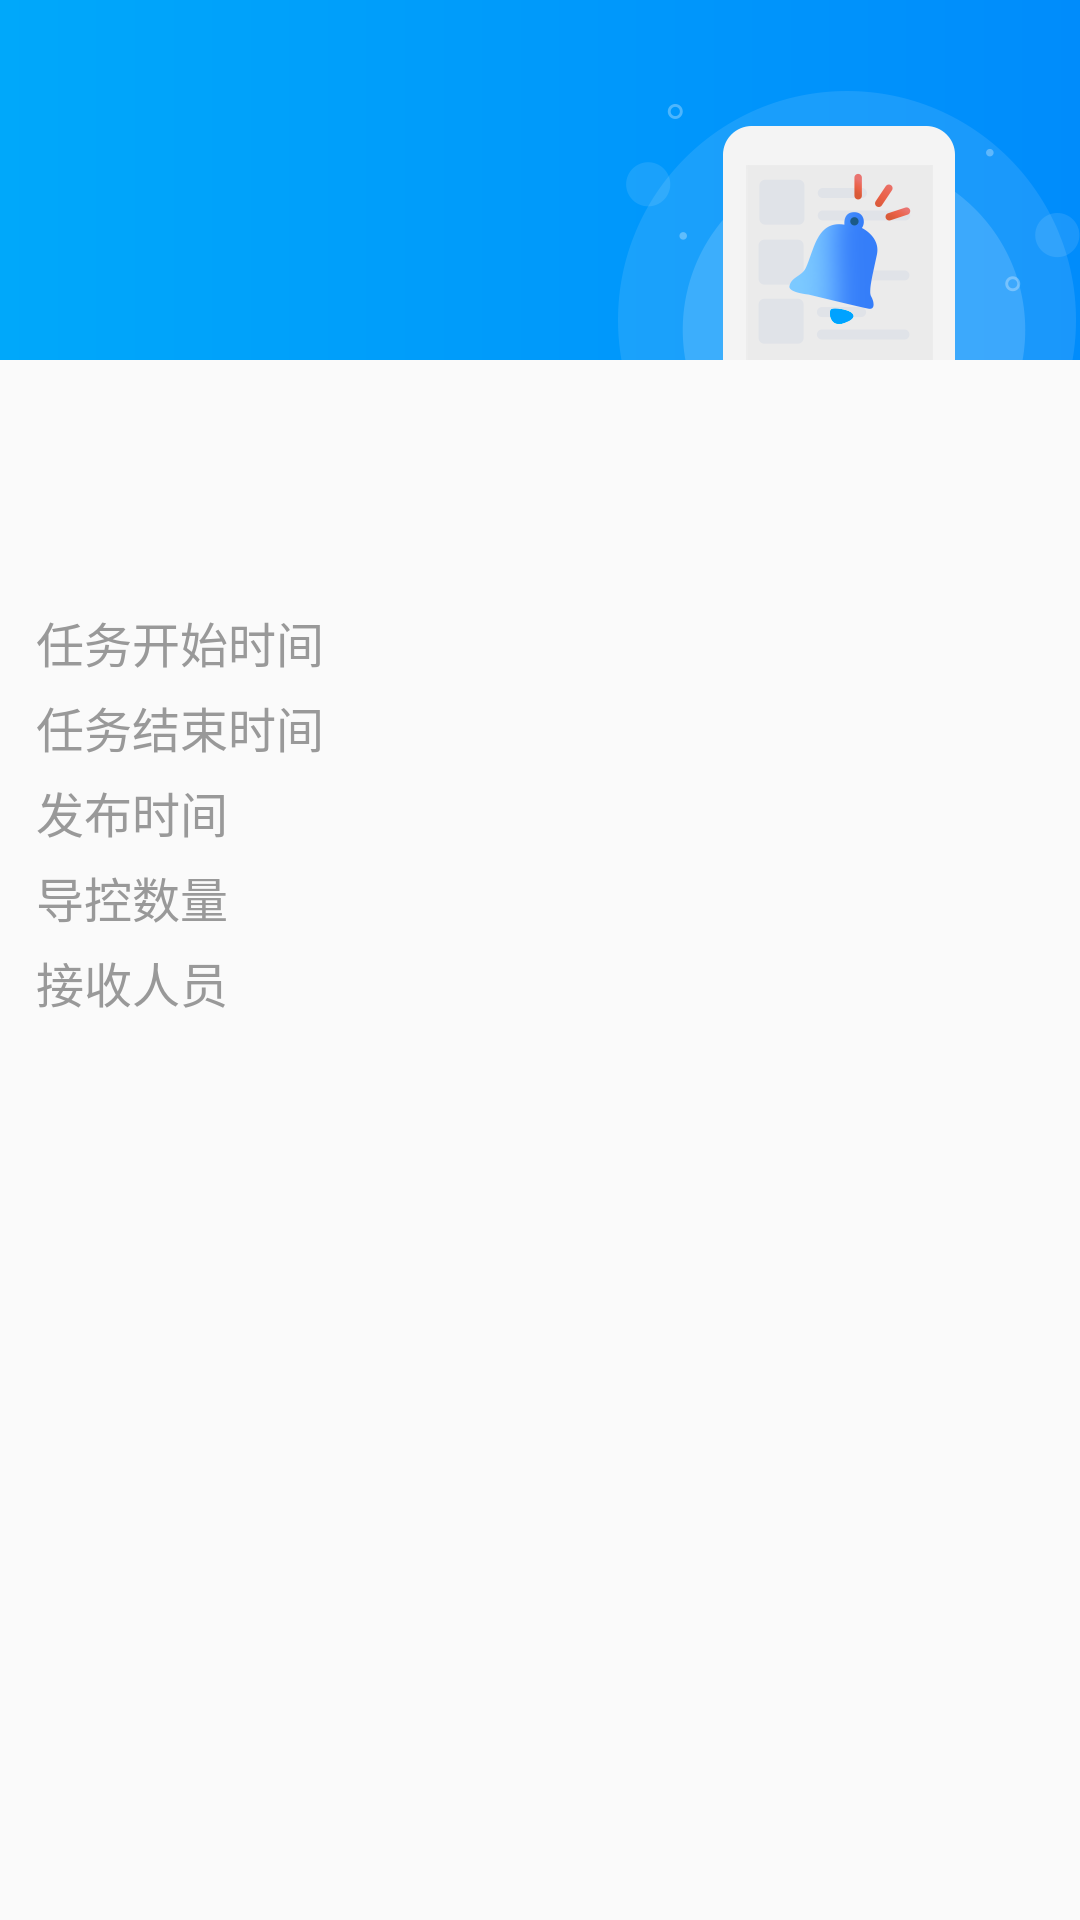

Produce the Android XML layout that renders to this screen, including the resource entries it uses.
<!-- AndroidManifest.xml: application theme AppTheme -->
<!-- res/layout/task_info_top.xml -->
<?xml version="1.0" encoding="utf-8"?>
<LinearLayout xmlns:android="http://schemas.android.com/apk/res/android"
    xmlns:app="http://schemas.android.com/apk/res-auto"
    xmlns:tl="http://schemas.android.com/tools"
    android:layout_width="match_parent"
    android:layout_height="wrap_content"
    android:orientation="vertical"
    >

    <RelativeLayout
        android:layout_width="match_parent"
        android:layout_height="120dp"
        android:orientation="horizontal"
        android:background="@drawable/topbar_gradient_bg"
        >



        <ImageView
            android:id="@+id/feed_back_img_bg"
            android:layout_width="wrap_content"
            android:layout_height="wrap_content"
            android:layout_alignParentRight="true"
            android:layout_alignParentBottom="true"
            android:src="@drawable/dfk"
            />

        <TextView
            android:id="@+id/feed_back_state_tv"
            android:layout_width="wrap_content"
            android:layout_height="wrap_content"
            android:layout_marginLeft="@dimen/dimen_12dp"
            android:layout_alignParentLeft="true"
            android:layout_alignParentBottom="true"
            android:layout_alignTop="@+id/feed_back_img_bg"
            android:layout_marginTop="@dimen/dimen_12dp"
            android:textSize="20sp"
            android:textColor="@color/white"/>

    </RelativeLayout>

    <LinearLayout
        android:layout_width="match_parent"
        android:layout_height="wrap_content"
        android:layout_marginLeft="@dimen/dimen_12dp"
        android:layout_marginRight="@dimen/dimen_12dp"
        android:layout_marginBottom="@dimen/dimen_5dp"
        android:layout_marginTop="@dimen/dimen_5dp"
        android:orientation="vertical">


    <TextView
        android:id="@+id/title"
        android:layout_marginTop="@dimen/dimen_5dp"
        android:layout_width="wrap_content"
        android:layout_height="wrap_content"
        android:textSize="20sp"
        android:textColor="@color/color_333"/>

    <TextView
        android:id="@+id/content"
        android:layout_marginTop="@dimen/dimen_10dp"
        android:layout_marginBottom="@dimen/dimen_10dp"
        android:layout_width="wrap_content"
        android:layout_height="wrap_content"
        android:autoLink="all"
        android:textSize="@dimen/main_page_txt_sp"
        android:textColor="@color/color_999"/>

    <LinearLayout
        style="@style/task_info_linear"
        >
        <TextView
            style="@style/task_info_left_tv"
            android:text="任务开始时间"
            />


        <TextView
            android:id="@+id/time_start_tv"
            style="@style/task_info_right_tv"
            />
    </LinearLayout>

    <LinearLayout
        style="@style/task_info_linear"
        >
        <TextView
            style="@style/task_info_left_tv"
            android:text="任务结束时间"
            />

        <TextView
            android:id="@+id/time_end_tv"
            style="@style/task_info_right_tv"
            />
    </LinearLayout>
    <LinearLayout
        style="@style/task_info_linear"
        >
        <TextView
            style="@style/task_info_left_tv"
            android:text="发布时间"
            />

        <TextView
            android:id="@+id/task_create_time"
            style="@style/task_info_right_tv"
            />
    </LinearLayout>

    <LinearLayout
        style="@style/task_info_linear"
        >
        <TextView
            style="@style/task_info_left_tv"
            android:text="导控数量"
            />

        <TextView
            android:id="@+id/control_num"
            style="@style/task_info_right_tv"
            />
    </LinearLayout>

    <LinearLayout
        style="@style/task_info_linear"
        >
        <TextView
            style="@style/task_info_left_tv"
            android:text="接收人员"

            />

        <TextView
            android:id="@+id/received_tv"
            style="@style/task_info_right_tv"
            android:maxLines="2"
            android:ellipsize="end"
            />
    </LinearLayout>
    </LinearLayout>
</LinearLayout>
<!-- resources referenced by this layout -->
<resources>
  <color name="color_333">#333333</color>
  <color name="color_999">#999999</color>
  <dimen name="dimen_10dp">10dp</dimen>
  <dimen name="dimen_12dp">12dp</dimen>
  <dimen name="dimen_5dp">5dp</dimen>
  <dimen name="main_page_txt_sp">15sp</dimen>
  <!-- drawable dfk: png bitmap (drawable-xxhdpi, 15713 bytes) -->
  <!-- drawable topbar_gradient_bg (drawable) -->
  <?xml version="1.0" encoding="utf-8"?>
  <shape xmlns:android="http://schemas.android.com/apk/res/android">
      <gradient
          android:startColor="#00a8fa"
          android:endColor="#008cfb"
          android:angle="0"
          />
  </shape>
  <style name="task_info_left_tv">
          <item name="android:layout_width">@dimen/dimen_100dp</item>
          <item name="android:layout_height">wrap_content</item>
          <item name="android:gravity">center_vertical</item>
          <item name="android:textColor">@color/color_999</item>
          <item name="android:textSize">@dimen/task_info_sp</item>
      </style>
  <style name="task_info_linear">
          <item name="android:layout_gravity">center_vertical</item>
          <item name="android:layout_height">wrap_content</item>
          <item name="android:layout_width">match_parent</item>
          <item name="android:orientation">horizontal</item>
          <item name="android:layout_marginTop">@dimen/dimen_5dp</item>
  
      </style>
  <style name="task_info_right_tv">
          <item name="android:layout_width">wrap_content</item>
          <item name="android:layout_height">wrap_content</item>
          <item name="android:layout_marginLeft">@dimen/dp_32</item>
          <item name="android:gravity">center_vertical</item>
          <item name="android:textColor">@color/color_333</item>
          <item name="android:textSize">@dimen/main_page_txt_sp</item>
      </style>
  <style name="AppTheme" parent="Base.Theme.AppCompat.Light.DarkActionBar">
          
          <item name="colorPrimary">@color/colorPrimary</item>
          <item name="colorPrimaryDark">@color/colorPrimaryDark</item>
          <item name="colorAccent">@color/colorAccent</item>
      </style>
  <dimen name="dimen_100dp">100dp</dimen>
  <dimen name="task_info_sp">16sp</dimen>
  <dimen name="dp_32">32dp</dimen>
  <color name="colorPrimary">#4587f7</color>
  <color name="colorPrimaryDark">#4587f7</color>
  <color name="colorAccent">#FF63B8FF</color>
  <!-- not gathered from this repository: default colours our renderer supplied (Android Studio template values) -->
  <color name="white">#FFFFFFFF</color>
</resources>
